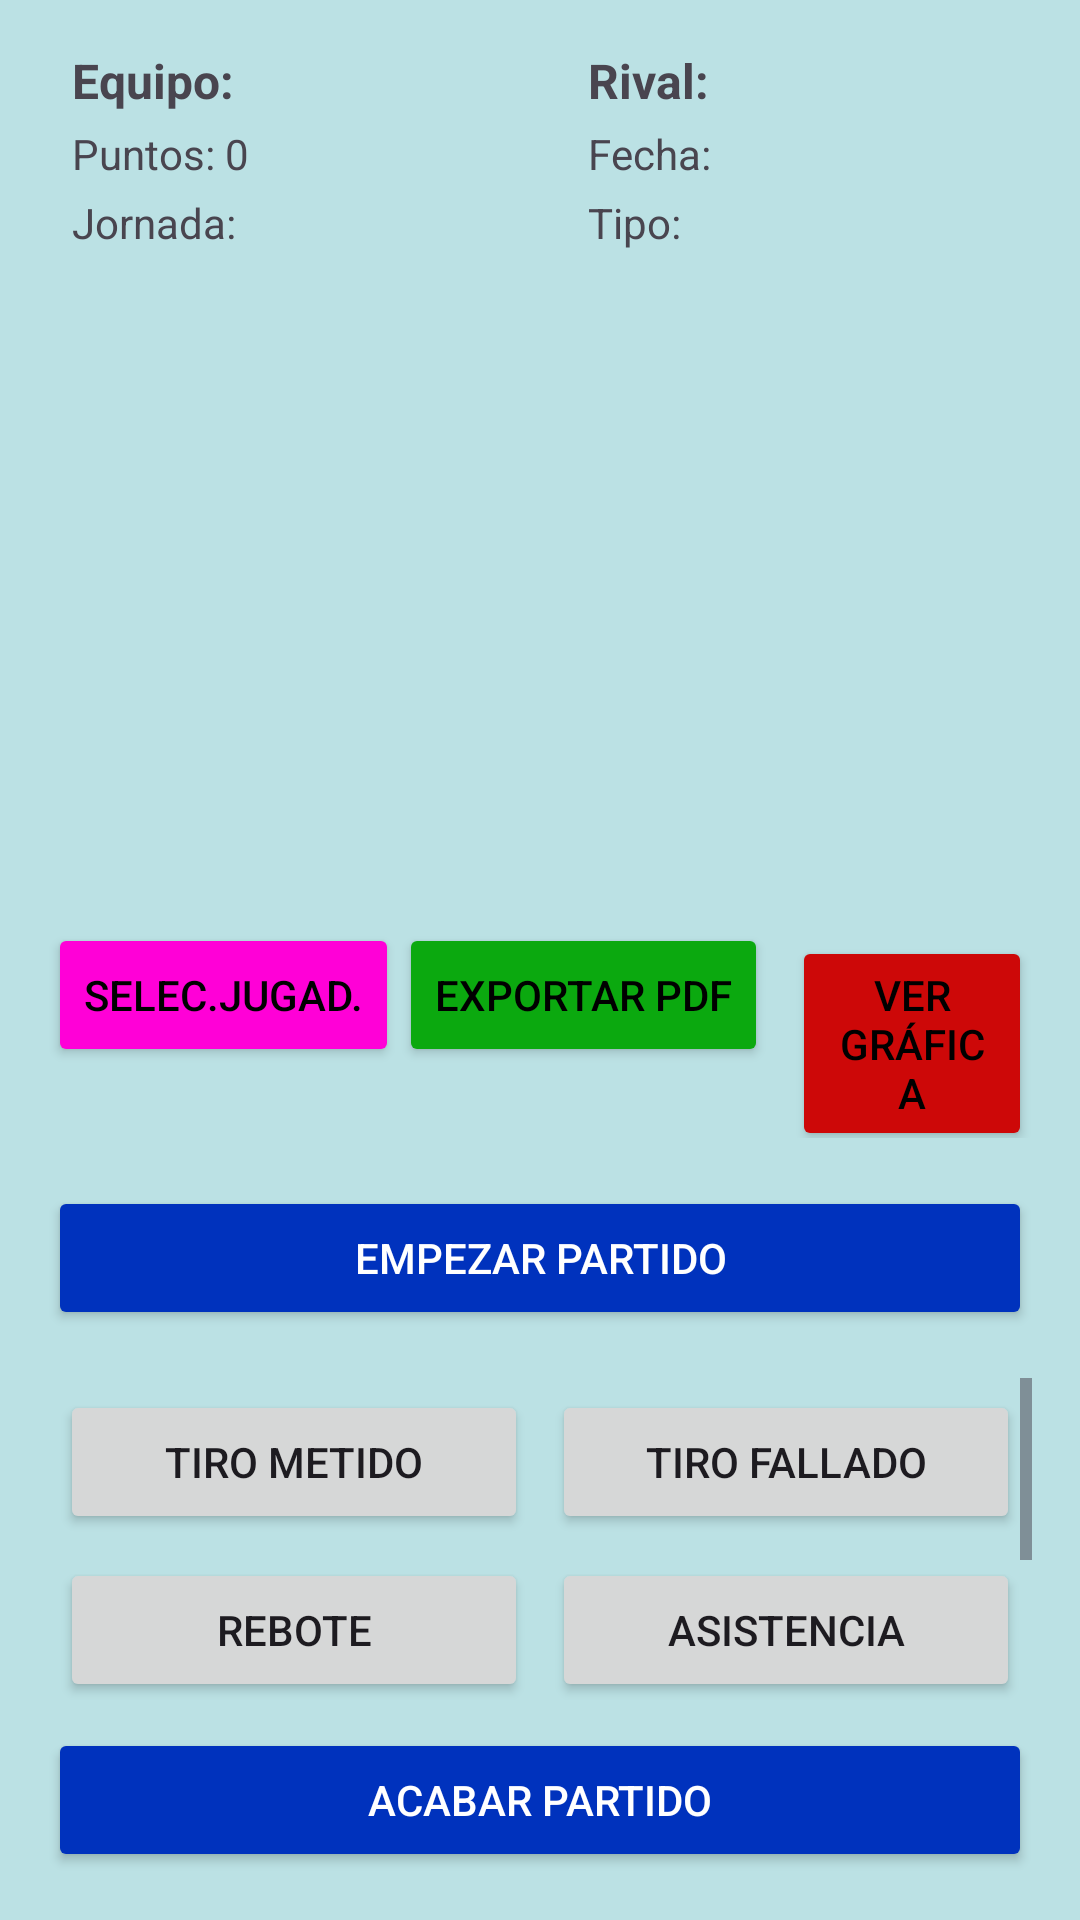

Here is an Android app screen rendered from its layout file. Give the layout XML and the strings, colors and styles it references.
<!-- AndroidManifest.xml: application theme Base.Theme.MiguelPavonLimones_TFG -->
<!-- res/layout/activity_pantalla_de_estadistica.xml -->
<?xml version="1.0" encoding="utf-8"?>
<RelativeLayout xmlns:android="http://schemas.android.com/apk/res/android"
    android:layout_width="match_parent"
    android:layout_height="match_parent"
    android:padding="16dp"
    android:background="@color/azul_claro">

    <LinearLayout
        android:id="@+id/layoutInfoPartido"
        android:layout_width="match_parent"
        android:layout_height="wrap_content"
        android:orientation="horizontal"
        android:layout_alignParentTop="true"
        android:layout_marginBottom="8dp"
        android:paddingEnd="8dp"
        android:paddingStart="8dp">

        <LinearLayout
            android:id="@+id/layoutInfoEquipoIzquierda"
            android:layout_width="0dp"
            android:layout_height="wrap_content"
            android:layout_weight="1"
            android:orientation="vertical">

            <TextView
                android:id="@+id/tvEquipo"
                android:layout_width="wrap_content"
                android:layout_height="wrap_content"
                android:text="Equipo: "
                android:textStyle="bold"
                android:textSize="16sp" />

            <TextView
                android:id="@+id/tvPuntosEquipo"
                android:layout_width="wrap_content"
                android:layout_height="wrap_content"
                android:text="Puntos: 0"
                android:layout_marginTop="4dp" />

            <TextView
                android:id="@+id/tvJornada"
                android:layout_width="wrap_content"
                android:layout_height="wrap_content"
                android:text="Jornada: "
                android:layout_marginTop="4dp" />
        </LinearLayout>

        <LinearLayout
            android:id="@+id/layoutInfoRivalDerecha"
            android:layout_width="0dp"
            android:layout_height="wrap_content"
            android:layout_weight="1"
            android:orientation="vertical"
            android:paddingStart="16dp"
            android:paddingEnd="16dp">

            <TextView
                android:id="@+id/tvRival"
                android:layout_width="wrap_content"
                android:layout_height="wrap_content"
                android:text="Rival: "
                android:textStyle="bold"
                android:textSize="16sp" />

            <TextView
                android:id="@+id/tvFecha"
                android:layout_width="wrap_content"
                android:layout_height="wrap_content"
                android:text="Fecha: "
                android:layout_marginTop="4dp" />

            <TextView
                android:id="@+id/tvTipo"
                android:layout_width="wrap_content"
                android:layout_height="wrap_content"
                android:text="Tipo: "
                android:layout_marginTop="4dp"/>
        </LinearLayout>
    </LinearLayout>

    <ImageView
        android:id="@+id/imgCancha"
        android:layout_width="match_parent"
        android:layout_height="200dp"
        android:layout_below="@id/layoutInfoPartido"
        android:scaleType="fitCenter"
        android:src="@drawable/cancha_basket" />

    <LinearLayout
        android:id="@+id/layoutBotonesTop"
        android:layout_width="wrap_content"
        android:layout_height="wrap_content"
        android:layout_below="@id/imgCancha"
        android:layout_marginTop="16dp"
        android:layout_alignParentEnd="true"
        android:orientation="horizontal">

        <Button
            android:id="@+id/btnSeleccionarJugadores"
            android:layout_width="wrap_content"
            android:layout_height="wrap_content"
            android:text="Selec.Jugad."
            android:textColor="@color/black"
            android:backgroundTint="@color/rosa" />

        <Button
            android:id="@+id/btnExportarPDF"
            android:layout_width="wrap_content"
            android:layout_height="wrap_content"
            android:text="Exportar PDF"
            android:textColor="@color/black"
            android:backgroundTint="@color/verde" />

        <Button
            android:id="@+id/btnVerGraficas"
            android:layout_width="wrap_content"
            android:layout_height="wrap_content"
            android:text="Ver Gráfica"
            android:textColor="@color/black"
            android:backgroundTint="@color/rojo"
            android:layout_marginStart="8dp" />
    </LinearLayout>

    <Button
        android:id="@+id/btnEmpezarPartido"
        android:layout_width="match_parent"
        android:layout_height="wrap_content"
        android:layout_below="@id/layoutBotonesTop"
        android:layout_marginTop="16dp"
        android:text="Empezar Partido"
        android:textColor="@android:color/white"
        android:backgroundTint="@color/blue" />

    <ScrollView
        android:id="@+id/scrollEstadisticas"
        android:layout_width="match_parent"
        android:layout_height="wrap_content"
        android:layout_below="@id/btnEmpezarPartido"
        android:layout_above="@id/btnPausaPartido"
        android:layout_marginTop="16dp">

        <LinearLayout
            android:id="@+id/layoutEstadisticas"
            android:layout_width="match_parent"
            android:layout_height="wrap_content"
            android:orientation="vertical">

            <LinearLayout
                android:id="@+id/filaTiros"
                android:layout_width="match_parent"
                android:layout_height="wrap_content"
                android:orientation="horizontal"
                android:gravity="center">

                <Button
                    android:id="@+id/btnTiroMetido"
                    android:layout_width="0dp"
                    android:layout_weight="1"
                    android:layout_height="wrap_content"
                    android:text="Tiro Metido"
                    android:layout_margin="4dp" />

                <Button
                    android:id="@+id/btnTiroFallado"
                    android:layout_width="0dp"
                    android:layout_weight="1"
                    android:layout_height="wrap_content"
                    android:text="Tiro Fallado"
                    android:layout_margin="4dp" />
            </LinearLayout>

            <LinearLayout
                android:id="@+id/filaRebotesAsistencias"
                android:layout_width="match_parent"
                android:layout_height="wrap_content"
                android:orientation="horizontal"
                android:gravity="center">

                <Button
                    android:id="@+id/btnRebotes"
                    android:layout_width="0dp"
                    android:layout_weight="1"
                    android:layout_height="wrap_content"
                    android:text="Rebote"
                    android:layout_margin="4dp" />

                <Button
                    android:id="@+id/btnAsistencias"
                    android:layout_width="0dp"
                    android:layout_weight="1"
                    android:layout_height="wrap_content"
                    android:text="Asistencia"
                    android:layout_margin="4dp" />
            </LinearLayout>

            <LinearLayout
                android:id="@+id/filaRobosTapones"
                android:layout_width="match_parent"
                android:layout_height="wrap_content"
                android:orientation="horizontal"
                android:gravity="center">

                <Button
                    android:id="@+id/btnRobos"
                    android:layout_width="0dp"
                    android:layout_weight="1"
                    android:layout_height="wrap_content"
                    android:text="Robo"
                    android:layout_margin="4dp" />

                <Button
                    android:id="@+id/btnTapones"
                    android:layout_width="0dp"
                    android:layout_weight="1"
                    android:layout_height="wrap_content"
                    android:text="Tapón"
                    android:layout_margin="4dp" />
            </LinearLayout>

            <LinearLayout
                android:id="@+id/filaFaltasPerdidas"
                android:layout_width="match_parent"
                android:layout_height="wrap_content"
                android:orientation="horizontal"
                android:gravity="center">

                <Button
                    android:id="@+id/btnFaltas"
                    android:layout_width="0dp"
                    android:layout_weight="1"
                    android:layout_height="wrap_content"
                    android:text="Falta"
                    android:layout_margin="4dp" />

                <Button
                    android:id="@+id/btnPerdidas"
                    android:layout_width="0dp"
                    android:layout_weight="1"
                    android:layout_height="wrap_content"
                    android:text="Pérdida"
                    android:layout_margin="4dp" />
            </LinearLayout>
        </LinearLayout>
    </ScrollView>

    <Button
        android:id="@+id/btnPausaPartido"
        android:layout_width="match_parent"
        android:layout_height="wrap_content"
        android:layout_above="@id/btnAcabarPartido"
        android:text="Pausar"
        android:textColor="@android:color/white"
        android:backgroundTint="@color/blue"
        android:visibility="gone" />

    <Button
        android:id="@+id/btnAcabarPartido"
        android:layout_width="match_parent"
        android:layout_height="wrap_content"
        android:layout_alignParentBottom="true"
        android:text="Acabar Partido"
        android:textColor="@android:color/white"
        android:backgroundTint="@color/blue" />

</RelativeLayout>
<!-- resources referenced by this layout -->
<resources>
  <color name="azul_claro">#BBE1E4</color>
  <color name="black">#FF000000</color>
  <color name="blue">#0032BD</color>
  <color name="rojo">#CD0808</color>
  <color name="rosa">#FF00D7</color>
  <color name="verde">#0BA90F</color>
  <style name="Base.Theme.MiguelPavonLimones_TFG" parent="Theme.Material3.DayNight.NoActionBar">
      </style>
</resources>
